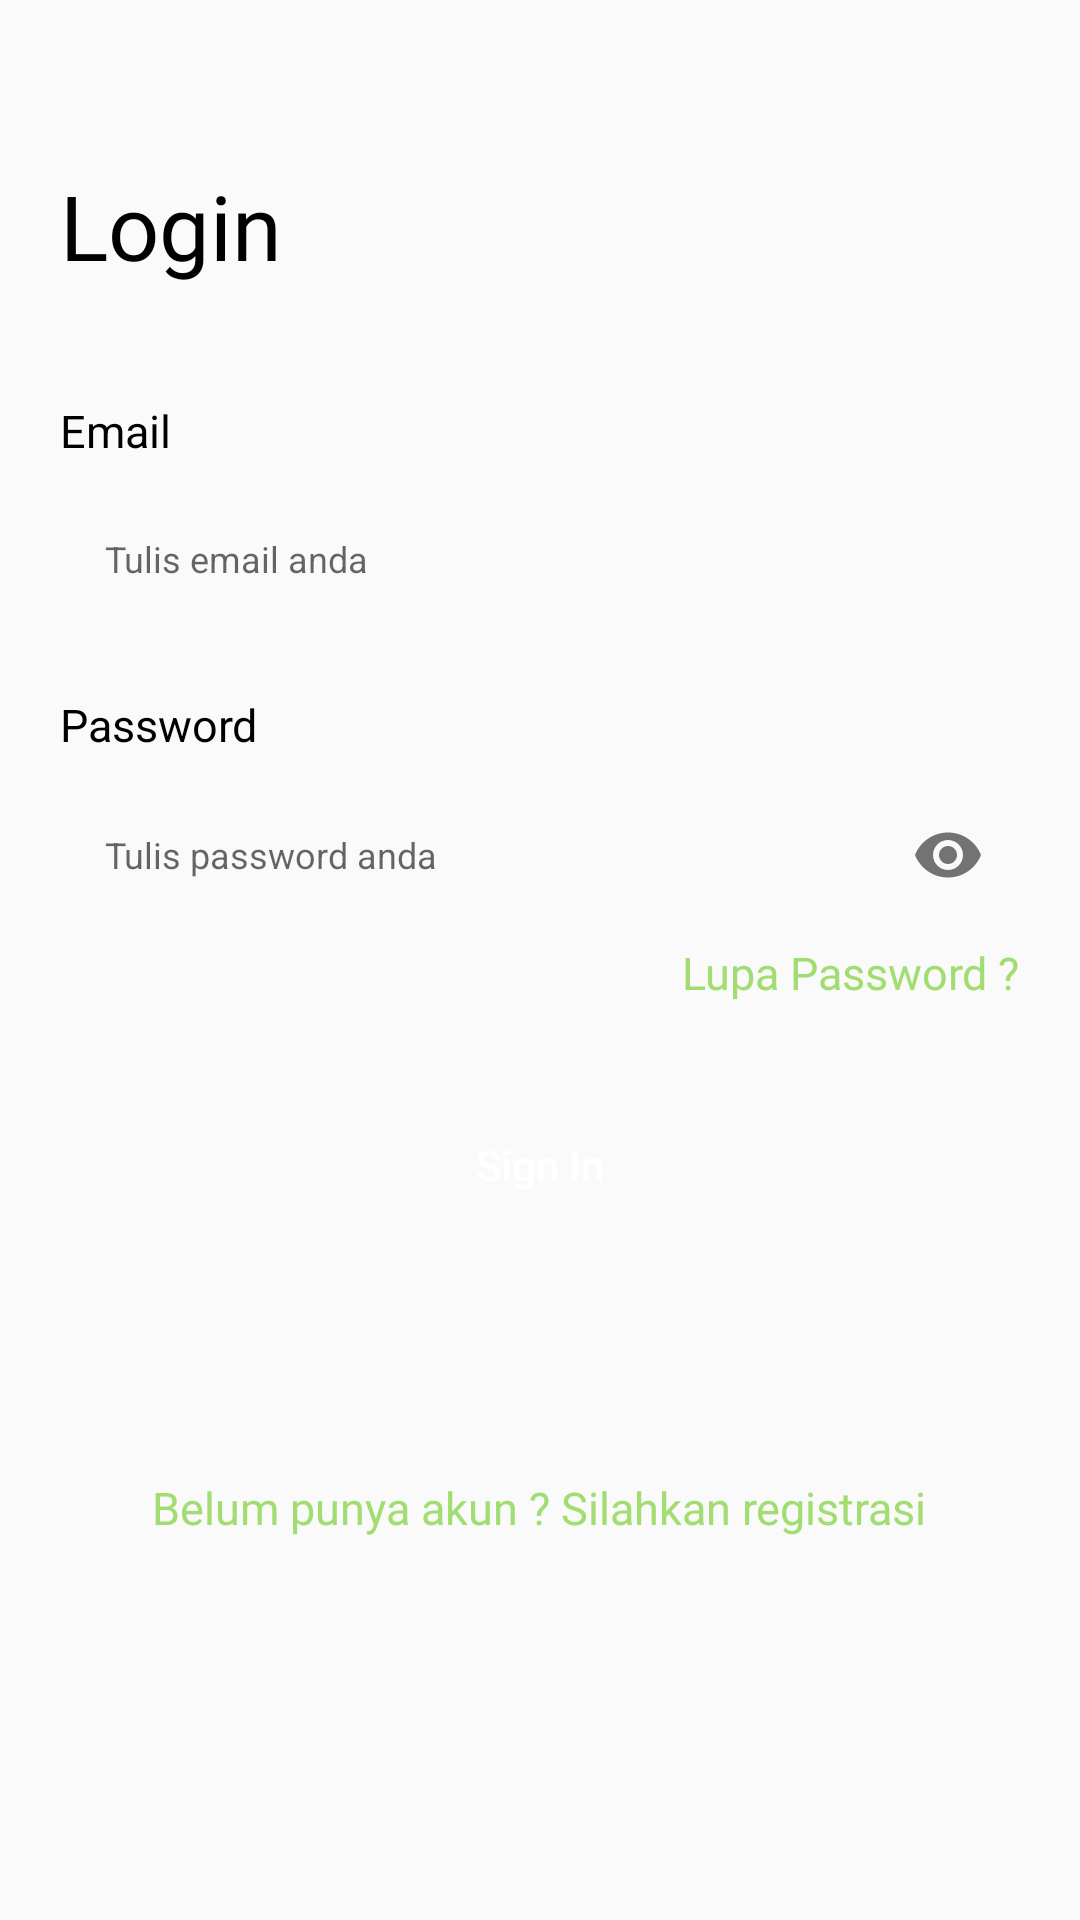

Reconstruct the res/layout file that produces this screen, plus the resources it refers to.
<!-- AndroidManifest.xml: application theme AppTheme -->
<!-- res/layout/fragment_sign_in.xml -->
<?xml version="1.0" encoding="utf-8"?>
<ScrollView xmlns:android="http://schemas.android.com/apk/res/android"
    xmlns:app="http://schemas.android.com/apk/res-auto"
    xmlns:tools="http://schemas.android.com/tools"
    android:id="@+id/sv_sign_in"
    android:layout_width="match_parent"
    android:layout_height="match_parent"
    android:fadingEdge="none">
    <RelativeLayout
        android:layout_width="match_parent"
        android:layout_height="wrap_content">
        <FrameLayout
            android:id="@+id/fm"
            android:layout_width="match_parent"
            android:layout_height="match_parent">
            <LinearLayout
                android:layout_width="match_parent"
                android:layout_height="wrap_content"
                android:layout_gravity="center"
                android:layout_marginTop="20dp"
                android:layout_marginBottom="30dp"
                android:layout_marginRight="20dp"
                android:layout_marginLeft="20dp"
                android:orientation="vertical">

                <TextView
                    android:layout_width="wrap_content"
                    android:layout_height="wrap_content"
                    android:text="Login"
                    android:textSize="30sp"
                    android:layout_marginTop="40dp"
                    android:textColor="@android:color/black"
                    android:fontFamily="@font/poppins_regular"/>

                <TextView
                    android:id="@+id/tv_email"
                    android:layout_marginTop="40dp"
                    android:includeFontPadding="false"
                    android:layout_marginBottom="10dp"
                    android:text="Email"
                    android:textSize="15sp"
                    android:textColor="@android:color/black"
                    android:layout_width="match_parent"
                    android:layout_height="wrap_content" />
                <EditText
                    android:id="@+id/et_email"
                    android:padding="15dp"
                    android:hint="Tulis email anda"
                    android:textSize="12sp"
                    android:textColor="@android:color/black"
                    android:ems="10"
                    android:maxLines="1"
                    android:background="@drawable/bg_input"
                    android:layout_width="match_parent"
                    android:layout_height="wrap_content" />
                <RelativeLayout
                    android:layout_width="match_parent"
                    android:layout_height="wrap_content">
                    <TextView
                        android:id="@+id/tv_password"
                        android:layout_marginTop="24dp"
                        android:includeFontPadding="false"
                        android:layout_marginBottom="10dp"
                        android:text="Password"
                        android:textColor="@android:color/black"
                        android:textSize="15sp"
                        android:layout_width="match_parent"
                        android:layout_height="wrap_content" />
                    <com.google.android.material.textfield.TextInputLayout
                        android:layout_below="@id/tv_password"
                        android:id="@+id/etPasswordLayout"
                        android:layout_width="match_parent"
                        android:layout_height="wrap_content"
                        app:passwordToggleEnabled="true"
                        app:hintTextColor="@android:color/transparent"
                        app:hintAnimationEnabled="false"
                        app:hintEnabled="false">

                        <com.google.android.material.textfield.TextInputEditText
                            android:id="@+id/et_password"
                            android:padding="15dp"
                            android:textSize="12sp"
                            android:layout_width="match_parent"
                            android:layout_height="wrap_content"
                            android:inputType="textPassword"
                            android:maxLines="1"
                            android:hint="Tulis password anda"
                            android:background="@drawable/bg_input"/>
                    </com.google.android.material.textfield.TextInputLayout>
                    <TextView
                        android:id="@+id/tv_lupa_password"
                        android:layout_width="wrap_content"
                        android:layout_height="wrap_content"
                        android:textSize="15sp"
                        android:fontFamily="@font/poppins_regular"
                        android:text="Lupa Password ?"
                        android:layout_centerHorizontal="true"
                        android:textColor="@color/colorPrimary"
                        android:layout_below="@id/etPasswordLayout"
                        android:layout_alignParentRight="true"
                        android:layout_marginTop="5dp" />
                </RelativeLayout>
                <Button
                    android:id="@+id/btn_sign_in"
                    android:layout_width="200dp"
                    android:layout_height="wrap_content"
                    android:text="Sign In"
                    android:textAllCaps="false"
                    android:textColor="@android:color/white"
                    android:background="@drawable/bg_button_login"
                    android:backgroundTint="@color/colorPrimary"
                    android:layout_gravity="center_horizontal"
                    android:layout_marginTop="30dp"/>

                <TextView
                    android:id="@+id/tv_registrasi"
                    android:layout_width="wrap_content"
                    android:layout_height="wrap_content"
                    android:textSize="15sp"
                    android:layout_marginTop="80dp"
                    android:layout_gravity="center_horizontal"
                    android:fontFamily="@font/poppins_regular"
                    android:text="Belum punya akun ? Silahkan registrasi"
                    android:layout_marginBottom="20dp"
                    android:layout_centerHorizontal="true"
                    android:textColor="@color/colorPrimary"/>
            </LinearLayout>
        </FrameLayout>

    </RelativeLayout>

</ScrollView>
<!-- resources referenced by this layout -->
<resources>
  <color name="colorPrimary">#a1dd70</color>
  <style name="AppTheme" parent="Theme.AppCompat.Light.NoActionBar">
          
          <item name="colorPrimary">@color/colorPrimary</item>
          <item name="colorPrimaryDark">@color/colorPrimaryDark</item>
          <item name="colorAccent">@color/colorAccent</item>
      </style>
  <color name="colorPrimaryDark">#8bc25e</color>
  <color name="colorAccent">#addcca</color>
</resources>
